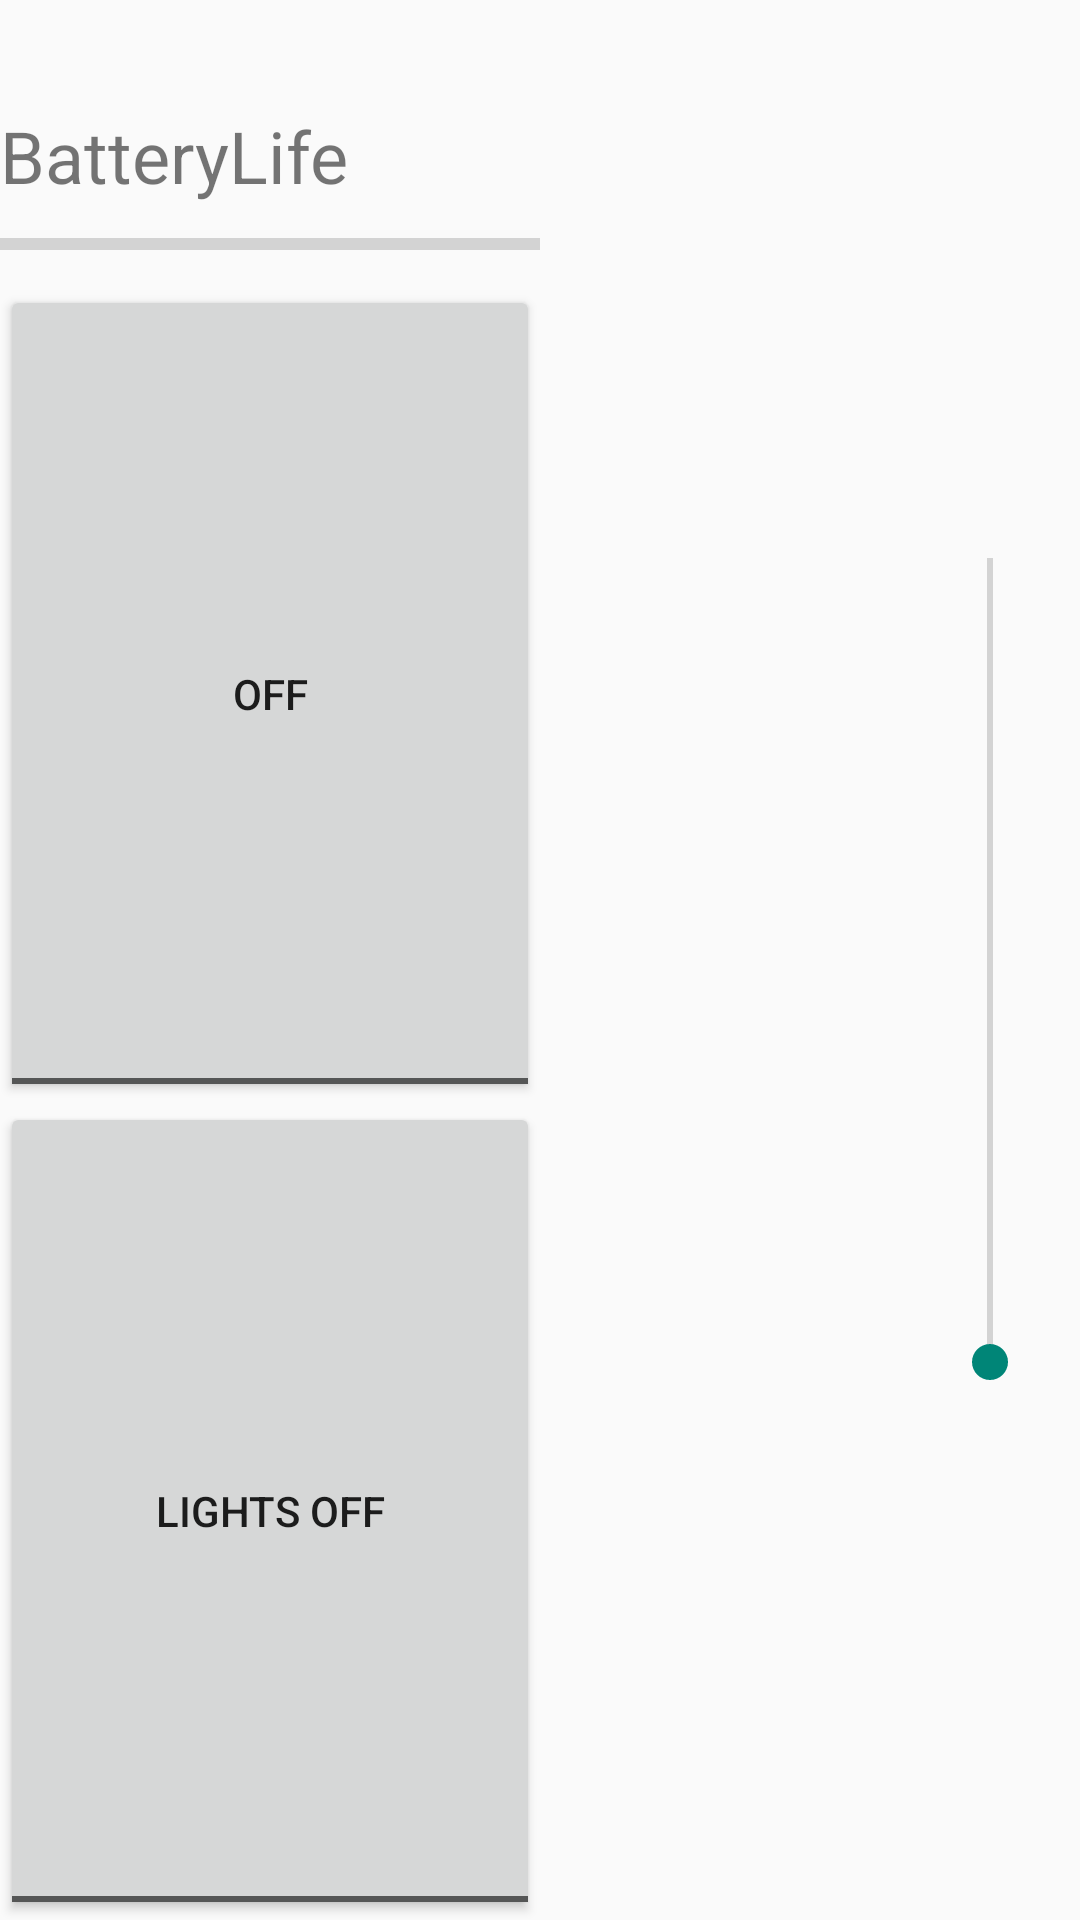

This screen was rendered from an Android layout file. Write that file and the resources it references.
<!-- AndroidManifest.xml: application theme Theme.AirschiffGIGANTO -->
<!-- res/layout/controlls_activity.xml -->
<?xml version="1.0" encoding="utf-8"?>
<LinearLayout xmlns:android="http://schemas.android.com/apk/res/android"
    android:layout_width="match_parent"
    android:layout_height="match_parent"
    android:orientation="horizontal">

    <LinearLayout
        android:layout_width="0dp"
        android:layout_height="match_parent"
        android:layout_weight="1"
        android:orientation="vertical">


        <TextView
            android:id="@+id/batteryLifeText"
            android:layout_width="match_parent"
            android:layout_height="0dp"
            android:layout_weight=".5"
            android:textSize="24sp"
            android:gravity="bottom"

            android:text="BatteryLife"/>

        <ProgressBar
            android:id="@+id/batteryLifeProgressBar"
            style="?android:attr/progressBarStyleHorizontal"
            android:layout_width="match_parent"
            android:layout_height="0dp"
            android:layout_weight=".2" />

        <ToggleButton
            android:id="@+id/onButton"
            android:layout_width="match_parent"
            android:layout_height="0dp"
            android:layout_weight="2"
            android:textOff="OFF"
            android:textOn="ON" />

        <ToggleButton
            android:id="@+id/lightsButton"
            android:layout_width="match_parent"
            android:layout_height="0dp"
            android:layout_weight="2"
            android:textOff="Lights OFF"
            android:textOn="Lights ON" />


    </LinearLayout>

    <LinearLayout
        android:layout_width="0dp"
        android:layout_height="match_parent"
        android:layout_weight="1"
        android:orientation="vertical">

        <SeekBar
            android:id="@+id/speedBar"
            android:layout_width="300dp"
            android:layout_height="match_parent"
            android:rotation="270"
            android:rotationX="0" />
    </LinearLayout>

</LinearLayout>
<!-- resources referenced by this layout -->
<resources>
  <style name="Theme.AirschiffGIGANTO" parent="android:Theme.Material.Light.NoActionBar" />
</resources>
